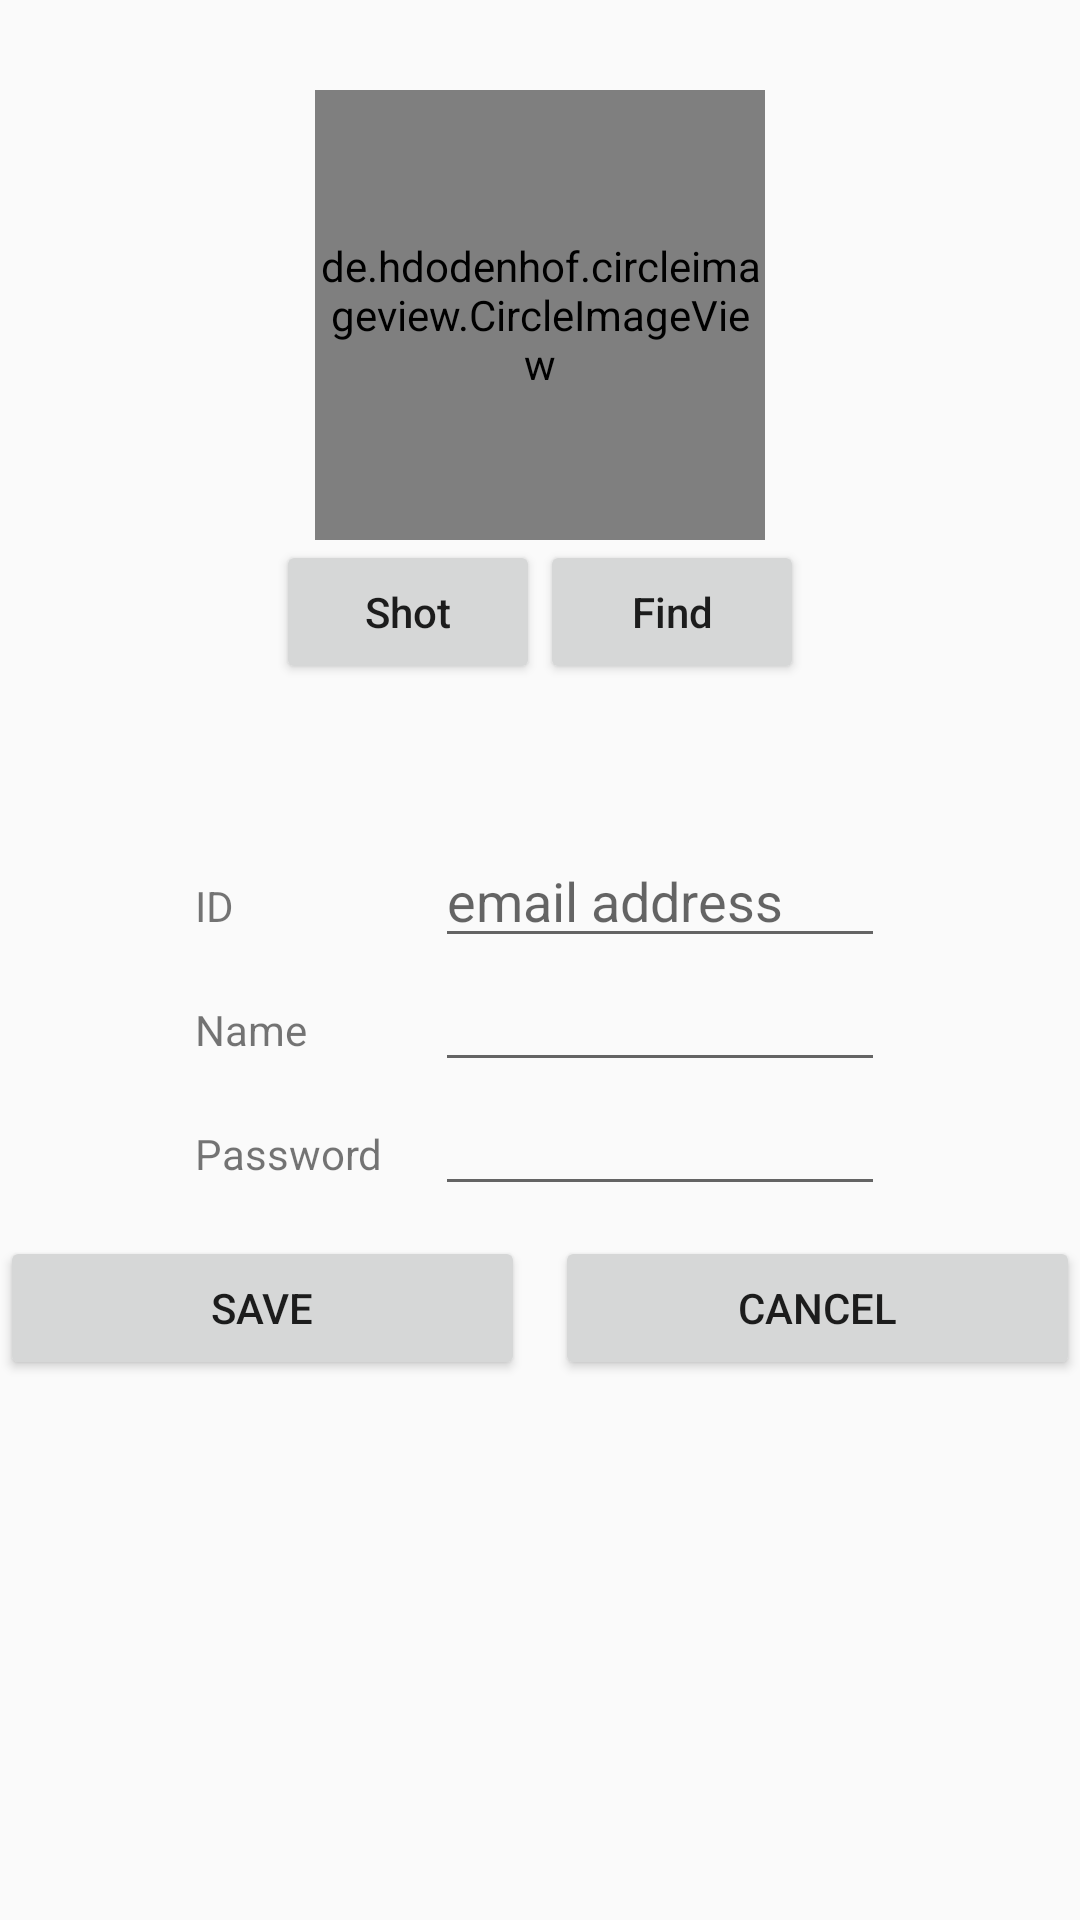

This screen was rendered from an Android layout file. Write that file and the resources it references.
<!-- AndroidManifest.xml: application theme AppTheme -->
<!-- res/layout/activity_member_insert.xml -->
<?xml version="1.0" encoding="utf-8"?>
<android.support.constraint.ConstraintLayout xmlns:android="http://schemas.android.com/apk/res/android"
    xmlns:app="http://schemas.android.com/apk/res-auto"
    xmlns:tools="http://schemas.android.com/tools"
    android:layout_width="match_parent"
    android:layout_height="match_parent"
    tools:context=".MemberInsertActivity">

    <LinearLayout
        android:layout_width="match_parent"
        android:layout_height="match_parent"
        android:orientation="vertical">

        <LinearLayout
            android:layout_width="match_parent"
            android:layout_height="wrap_content"
            android:layout_marginTop="30dp"
            android:gravity="center_horizontal">

            <de.hdodenhof.circleimageview.CircleImageView
                android:id="@+id/circleImage"
                android:layout_width="150dp"
                android:layout_height="150dp"
                android:src="@drawable/android"
                app:civ_border_color="#78c157"
                app:civ_border_width="0dp" />
        </LinearLayout>

        <LinearLayout
            android:layout_width="match_parent"
            android:layout_height="wrap_content"
            android:gravity="center_horizontal">

            <Button
                android:id="@+id/btn_shot"
                android:layout_width="wrap_content"
                android:layout_height="wrap_content"
                android:onClick="click_Btn"
                android:text="@string/btn_shot"
                android:textAllCaps="false" />

            <Button
                android:id="@+id/btn_find"
                android:layout_width="wrap_content"
                android:layout_height="wrap_content"
                android:onClick="click_Btn"
                android:text="@string/btn_find"
                android:textAllCaps="false" />
        </LinearLayout>

        <LinearLayout
            android:layout_width="match_parent"
            android:layout_height="wrap_content"
            android:layout_marginTop="50dp"
            android:gravity="center_horizontal"
            android:orientation="vertical">

            <LinearLayout
                android:layout_width="250dp"
                android:layout_height="wrap_content"
                android:gravity="center_horizontal"
                android:orientation="horizontal">

                <TextView
                    android:layout_width="80dp"
                    android:layout_height="wrap_content"
                    android:text="@string/insert_id"
                    android:textAllCaps="false" />

                <EditText
                    android:hint="@string/id_hint"
                    android:id="@+id/editText_id"
                    android:layout_width="150dp"
                    android:layout_height="wrap_content"
                    android:inputType="text" />
            </LinearLayout>

            <LinearLayout
                android:layout_width="250dp"
                android:layout_height="wrap_content"
                android:gravity="center_horizontal"
                android:orientation="horizontal">

                <TextView
                    android:layout_width="80dp"
                    android:layout_height="wrap_content"
                    android:text="@string/insert_name"
                    android:textAllCaps="false" />

                <EditText
                    android:id="@+id/editText_name"
                    android:layout_width="150dp"
                    android:layout_height="wrap_content"
                    android:inputType="text" />
            </LinearLayout>

            <LinearLayout
                android:layout_width="250dp"
                android:layout_height="wrap_content"
                android:gravity="center_horizontal"
                android:orientation="horizontal">

                <TextView
                    android:layout_width="80dp"
                    android:layout_height="wrap_content"
                    android:text="@string/insert_pass"
                    android:textAllCaps="false" />

                <EditText
                    android:id="@+id/editText_pass"
                    android:layout_width="150dp"
                    android:layout_height="wrap_content"
                    android:inputType="text" />
            </LinearLayout>
        </LinearLayout>

        <LinearLayout
            android:layout_width="match_parent"
            android:layout_height="wrap_content"
            android:layout_marginTop="10dp"
            android:gravity="center_horizontal">

            <Button
                android:id="@+id/btn_save"
                android:layout_width="wrap_content"
                android:layout_height="wrap_content"
                android:layout_weight="1"
                android:onClick="click_Btn"
                android:text="@string/btn_save" />

            <Button
                android:id="@+id/btn_cancel"
                android:layout_width="wrap_content"
                android:layout_height="wrap_content"
                android:layout_marginLeft="10dp"
                android:layout_weight="1"
                android:onClick="click_Btn"
                android:text="@string/btn_cancel" />
        </LinearLayout>
    </LinearLayout>

</android.support.constraint.ConstraintLayout>
<!-- resources referenced by this layout -->
<resources>
  <string name="btn_cancel">Cancel</string>
  <string name="btn_find">Find</string>
  <string name="btn_save">Save</string>
  <string name="btn_shot">Shot</string>
  <string name="id_hint">email address</string>
  <string name="insert_id">ID</string>
  <string name="insert_name">Name</string>
  <string name="insert_pass">Password</string>
  <style name="AppTheme" parent="Theme.AppCompat.Light.NoActionBar">
          
          <item name="colorPrimary">@color/colorPrimary</item>
          <item name="colorPrimaryDark">@color/colorPrimaryDark</item>
          <item name="colorAccent">@color/colorAccent</item>
      </style>
  <!-- not gathered from this repository: default colours our renderer supplied (Android Studio template values) -->
  <color name="colorPrimary">#FF6200EE</color>
  <color name="colorPrimaryDark">#FF3700B3</color>
  <color name="colorAccent">#FF03DAC5</color>
</resources>
